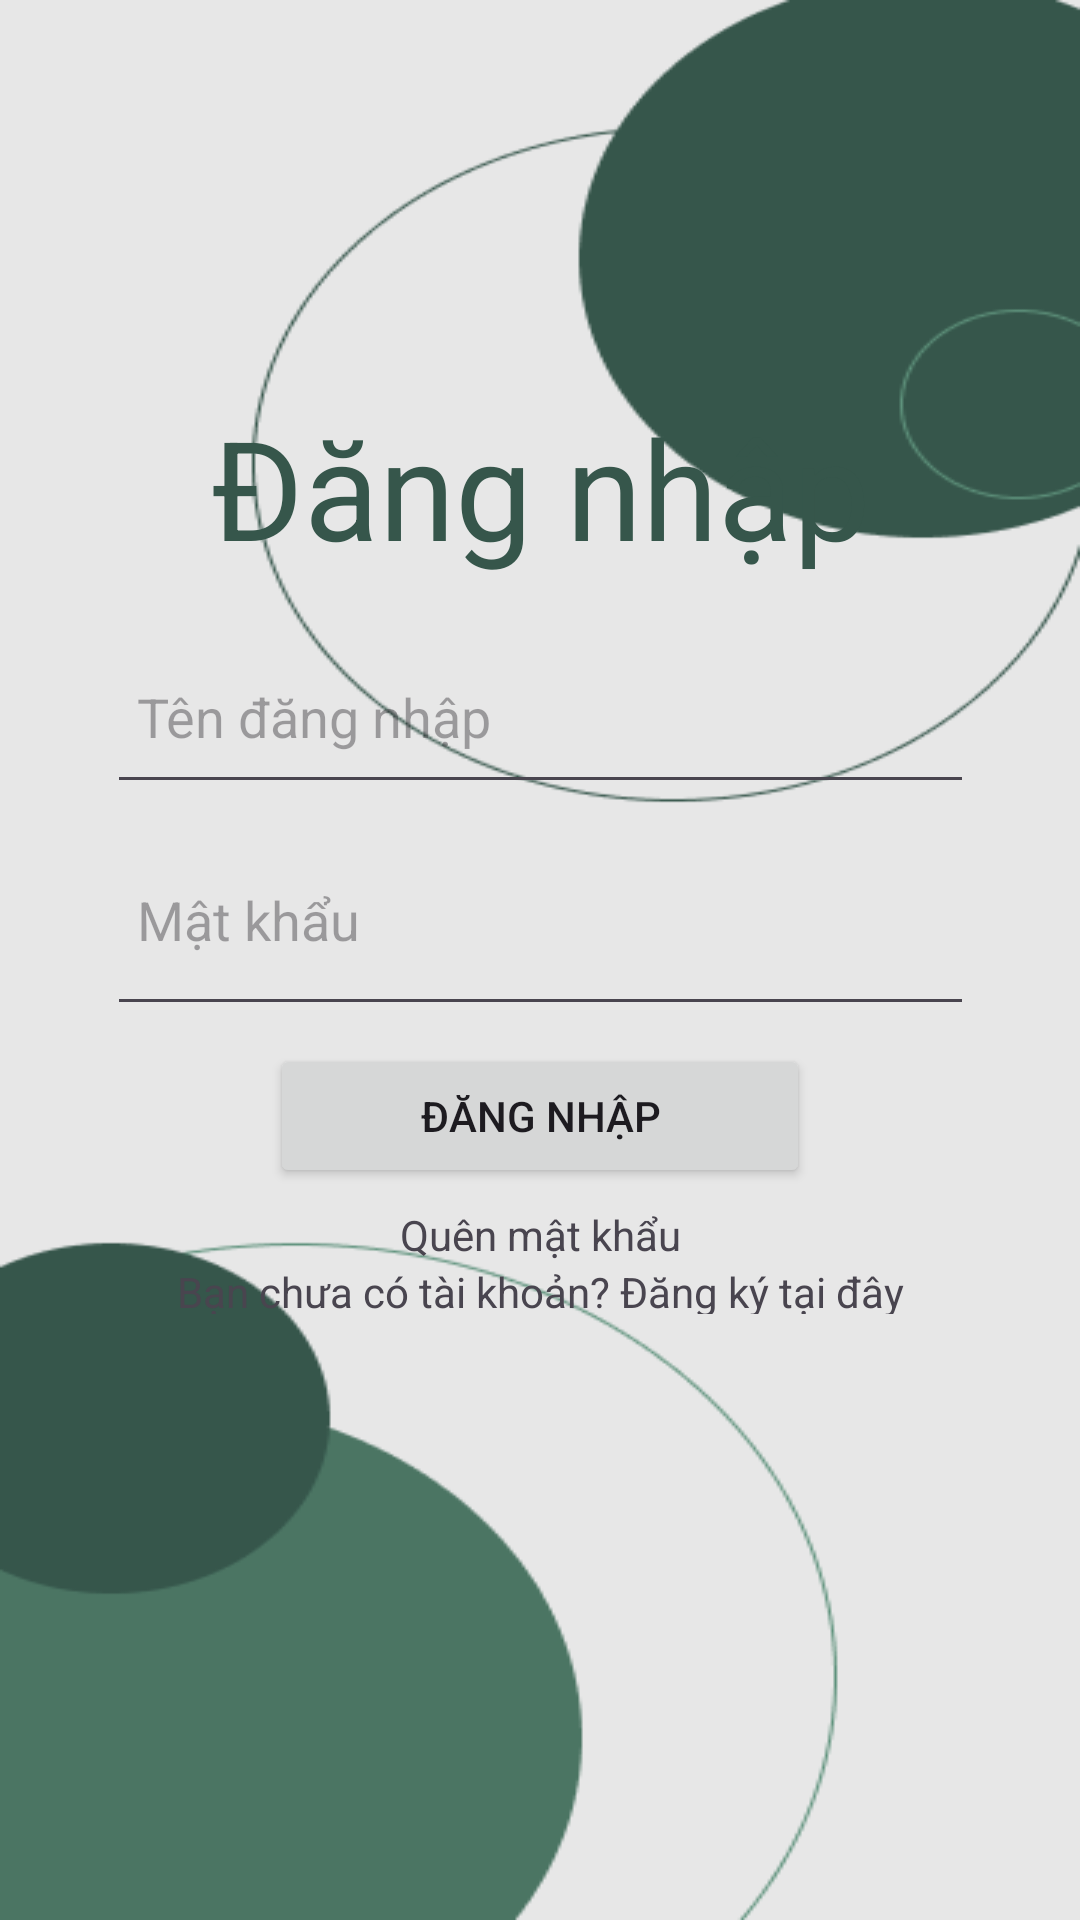

Reconstruct the res/layout file that produces this screen, plus the resources it refers to.
<!-- AndroidManifest.xml: application theme Theme.MyApplication -->
<!-- res/layout/sign_in.xml -->
<?xml version="1.0" encoding="utf-8"?>
<FrameLayout xmlns:android="http://schemas.android.com/apk/res/android"
    xmlns:app="http://schemas.android.com/apk/res-auto"
    xmlns:tools="http://schemas.android.com/tools"
    android:layout_width="match_parent"
    android:layout_height="match_parent"
    android:background="@drawable/login_background">

    <LinearLayout
        android:id="@+id/main_1"
        android:layout_width="409dp"
        android:layout_height="400dp"
        android:layout_gravity="center"
        android:orientation="vertical">

        <FrameLayout
            android:layout_width="match_parent"
            android:layout_height="87dp">

            <TextView
                android:id="@+id/textView2"
                android:layout_width="match_parent"
                android:layout_height="85dp"
                android:gravity="center"
                android:text="Đăng nhập"
                android:textAlignment="center"
                android:textColor="@color/green"
                android:textSize="46dp" />
        </FrameLayout>

        <LinearLayout
            android:layout_width="match_parent"
            android:layout_height="241dp"
            android:orientation="vertical"
            android:paddingLeft="60dp"
            android:paddingRight="60dp">

            <EditText
                android:id="@+id/email"
                android:layout_width="match_parent"
                android:layout_height="61dp"
                android:ems="10"
                android:hint="Tên đăng nhập"
                android:inputType="text"
                android:paddingLeft="10dp"
                android:paddingRight="10dp"
                app:helperText="Bắt buộc"
                />
            
            
            
            
            
            
            
            
            

            
            <EditText
                android:id="@+id/newpassword"
                android:layout_width="match_parent"
                android:layout_height="74dp"
                android:ems="10"
                android:hint="Mật khẩu"
                android:inputType="text"
                android:paddingLeft="10dp"
                android:paddingRight="10dp"
                android:password="true" />

            <LinearLayout
                android:layout_width="match_parent"
                android:layout_height="96dp"
                android:gravity="bottom"
                android:orientation="vertical">


                <FrameLayout
                    android:layout_width="match_parent"
                    android:layout_height="60dp" >

                    <Button
                        android:id="@+id/button"
                        android:layout_width="180dp"
                        android:layout_height="wrap_content"
                        android:text="Đăng nhập"
                        android:onClick="onMatch"
                        android:textAlignment="center"
                        android:layout_gravity="center"/>
                </FrameLayout>

                <TextView
                    android:id="@+id/textView7"
                    android:layout_width="match_parent"
                    android:layout_height="wrap_content"
                    android:text="Quên mật khẩu"
                    android:textAlignment="center" />

                <TextView
                    android:id="@+id/dangnhap"
                    android:layout_width="match_parent"
                    android:layout_height="wrap_content"
                    android:text="Bạn chưa có tài khoản? Đăng ký tại đây"
                    android:textAlignment="center"

                    />
            </LinearLayout>

            <View
                android:id="@+id/view"
                android:layout_width="match_parent"
                android:layout_height="wrap_content" />

        </LinearLayout>

    </LinearLayout>

    <View
        android:id="@+id/view2"
        android:layout_width="wrap_content"
        android:layout_height="wrap_content" />

</FrameLayout>
<!-- resources referenced by this layout -->
<resources>
  <color name="green">#36564B</color>
  <!-- drawable login_background: png bitmap (drawable, 14997 bytes) -->
  <style name="Theme.MyApplication" parent="Base.Theme.MyApplication" />
  <style name="Base.Theme.MyApplication" parent="Theme.Material3.DayNight.NoActionBar">
          
          
          <item name="colorPrimary">@color/green</item>
          <item name="colorPrimaryVariant">@color/green</item>
          <item name="android:statusBarColor">@color/green</item>
      </style>
</resources>
